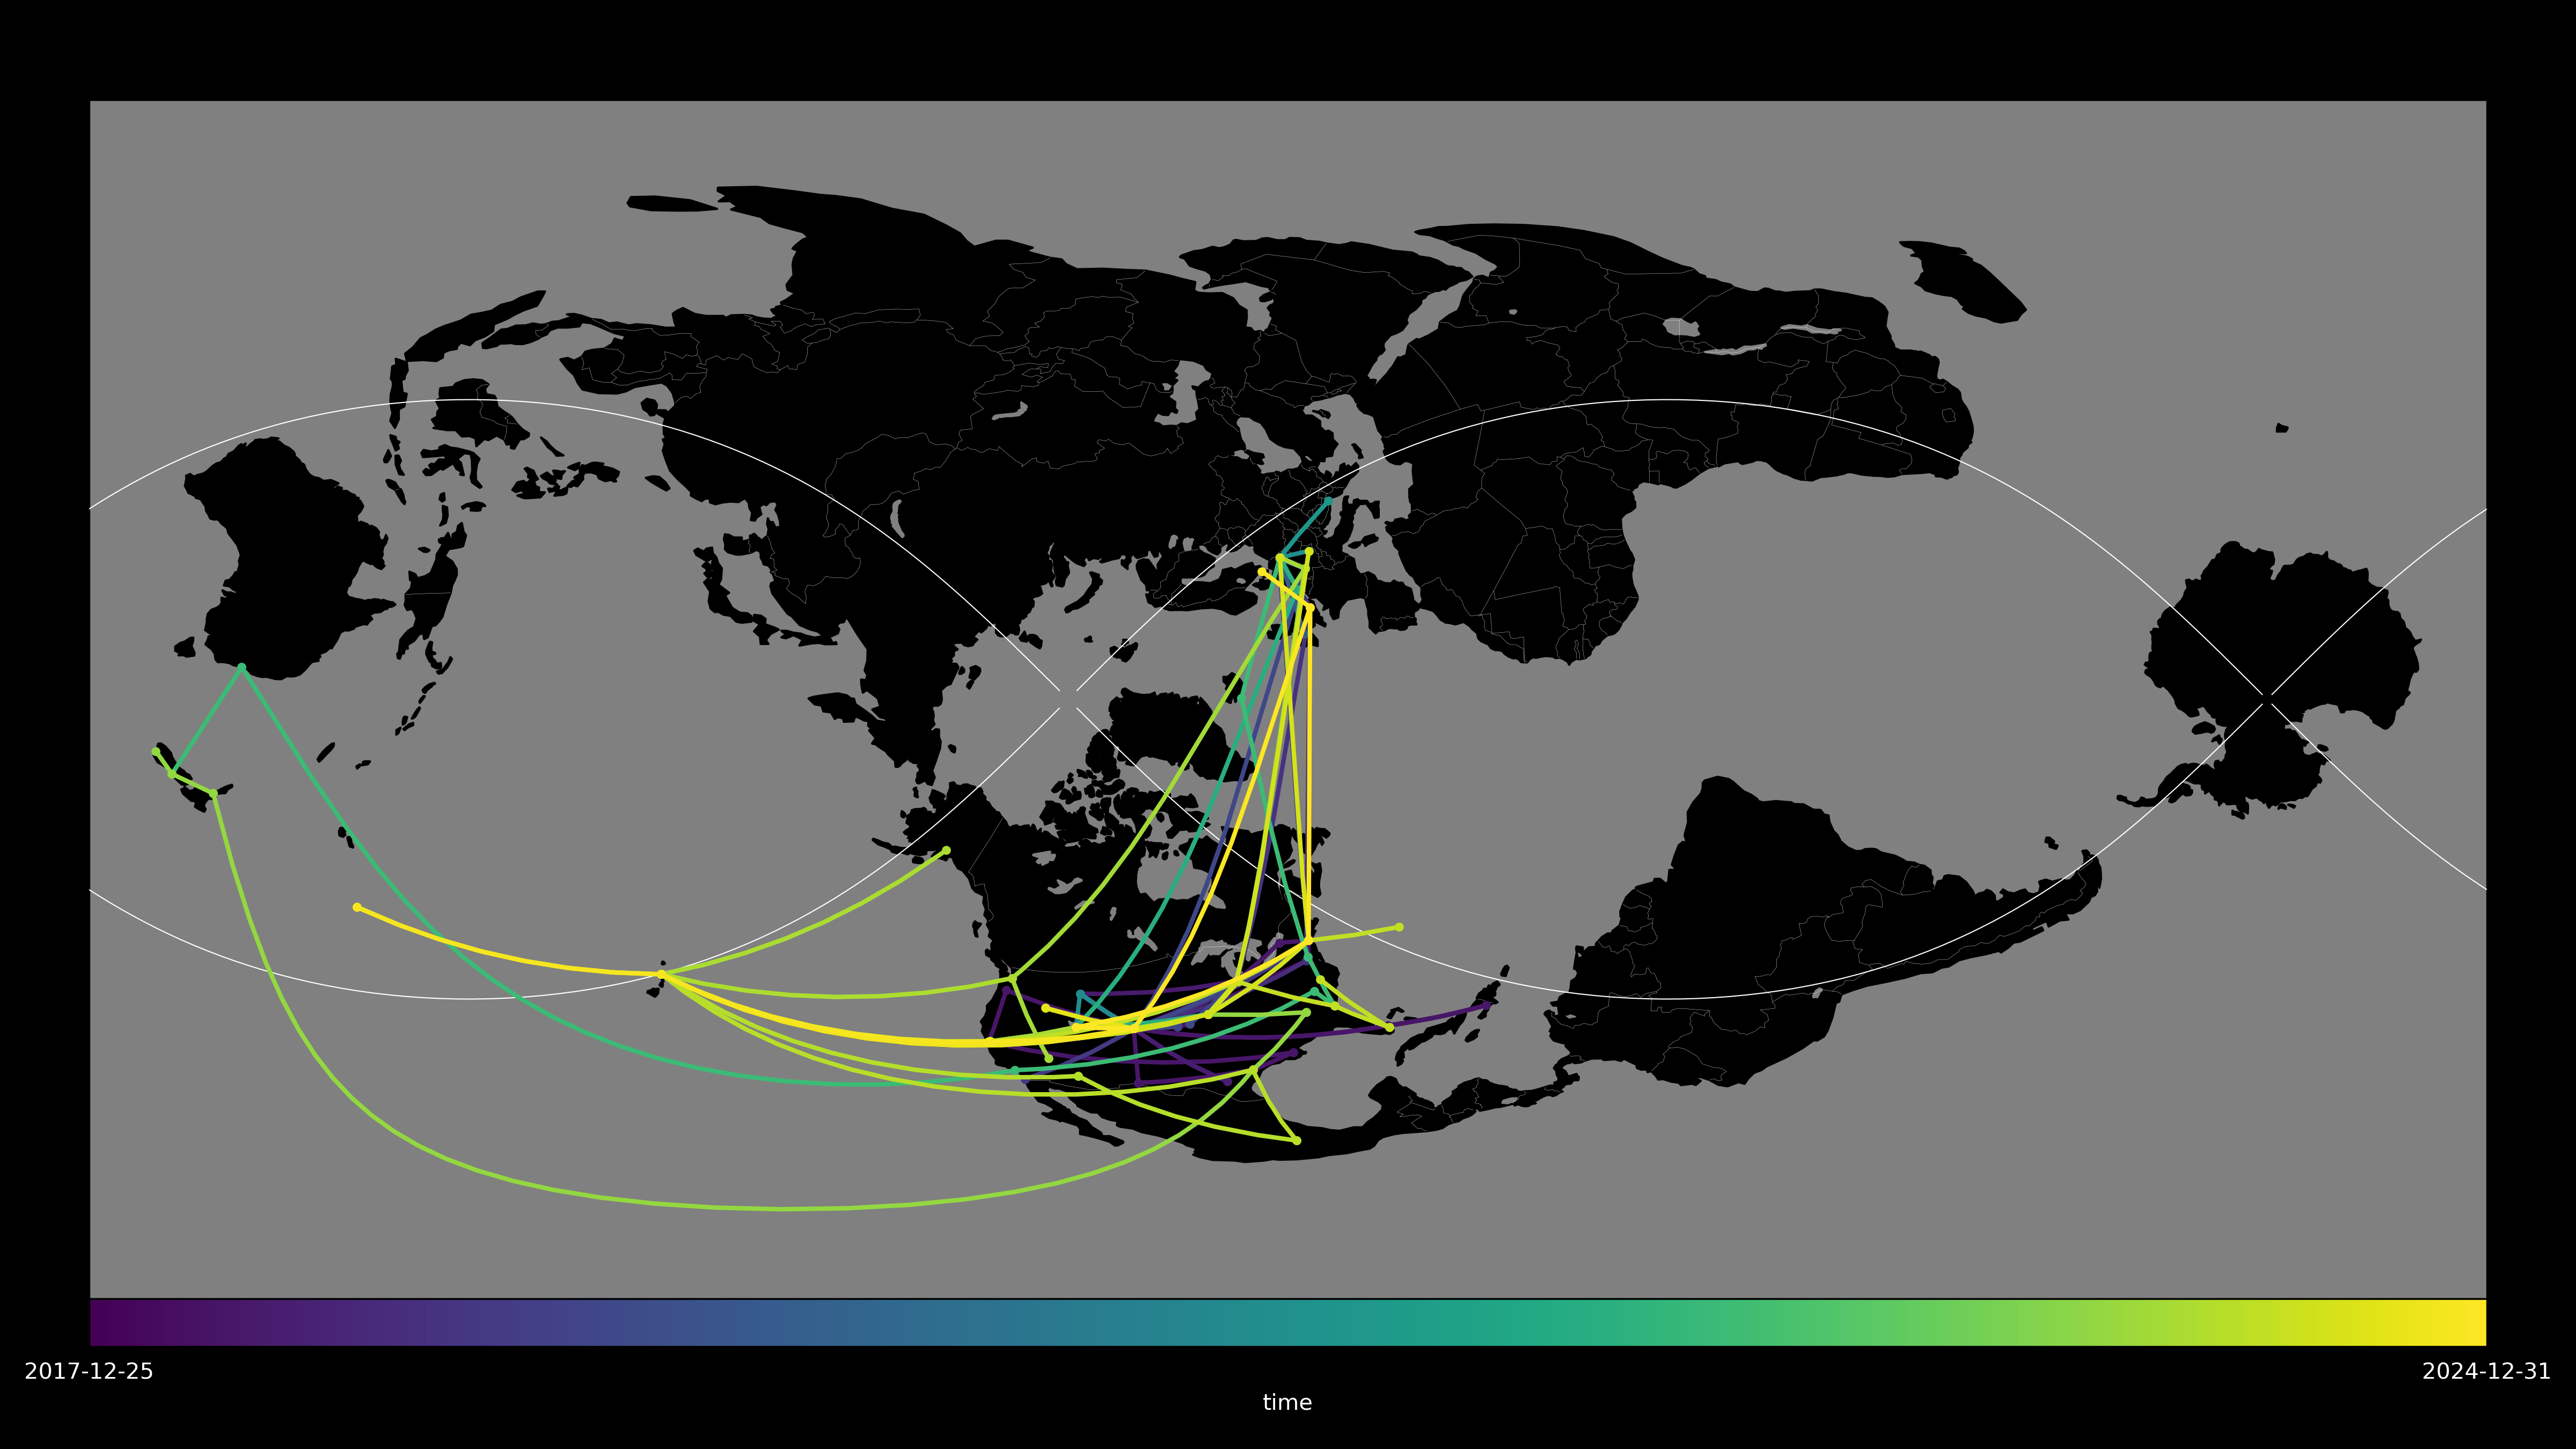

Recreate this plot in Python.

import datetime
from pathlib import Path

import numpy as np
import cartopy
import cartopy.crs as ccrs
import matplotlib.pyplot as plt
import matplotlib.cm as cm
import matplotlib as mpl

from pyairports.airports import Airports
airports = Airports()


change_this_folder_name = r'E:\Archive\collections\Boarding Passes'

def flights(img_dir):
    img_list = [str(x.stem) for x in Path(img_dir).glob('*_001.png')]
    origins, destinations, dates = [], [], []
    for fname in img_list:
        date, number, origin_name, destination_name = fname.split('_')[:-1]
        origin = float(airports.airport_iata(origin_name).lat), \
                 float(airports.airport_iata(origin_name).lon)
        destination = float(airports.airport_iata(destination_name).lat), \
                      float(airports.airport_iata(destination_name).lon)
        origins.append(origin)
        destinations.append(destination)
        dates.append(date)
    return origins, destinations, dates


def mapping(origins, destinations, dates):
    plt.figure(figsize=(16,9), dpi=300)
    
    twist = 67
    projection = ccrs.RotatedPole(pole_longitude=twist,           # twist things around both poles
                                  pole_latitude=0,                # shift poles, centered up and down
                                  central_rotated_longitude=-33)  # shift poles to be at left and right
    projection.threshold = projection.threshold / 10  # makes for smoother line plots
    ax = plt.axes(projection=projection)
    ax.set_global()
    
    ax.add_feature(cartopy.feature.OCEAN, color='grey')
    ax.add_feature(cartopy.feature.LAND, color='black')
    ax.add_feature(cartopy.feature.BORDERS, edgecolor='white', linewidth=0.1)
    ax.gridlines(xlocs=np.array([-90, 0, 90, 180])-135+twist, ylocs=[], linewidth=0.5, color='w')
    
    times = [datetime.datetime.strptime(date, '%Y%m%d') for date in dates]
    timedeltas = [((time - np.min(times))).total_seconds() for time in times]
    cmap = plt.colormaps['viridis']
    colors = cmap(timedeltas / np.max(timedeltas))
    for origin,destination,color in zip(origins, destinations, colors):
        plt.plot([origin[1], destination[1]], [origin[0], destination[0]],
                 transform=ccrs.Geodetic(), color=color, marker='o', markevery=[0, -1], markersize=3, linewidth=2)
    plt.scatter([0, 0], [0, 0], transform=ccrs.PlateCarree(), c=[0, 1], s=0, cmap=cmap)  # to make colorbar

    plt.subplots_adjust(top=1, bottom=0, right=1, left=0, hspace=0, wspace=0)
    plt.savefig('whereiveflown_zoomed.png', transparent=True, bbox_inches='tight')

    cbar = plt.colorbar(location='bottom', fraction=0.09, pad=0.00, aspect=50)
    cbar.set_ticks(ticks=[0, 1], labels=[str(times[0])[:10], str(times[-1])[:10]], color='w')
    cbar.set_label(label='time', color='w')

    plt.tight_layout()
    plt.savefig('whereiveflown.png', facecolor='black')


if __name__ == '__main__':
    origins, destinations, dates = flights(change_this_folder_name)
    mapping(origins, destinations, dates)
